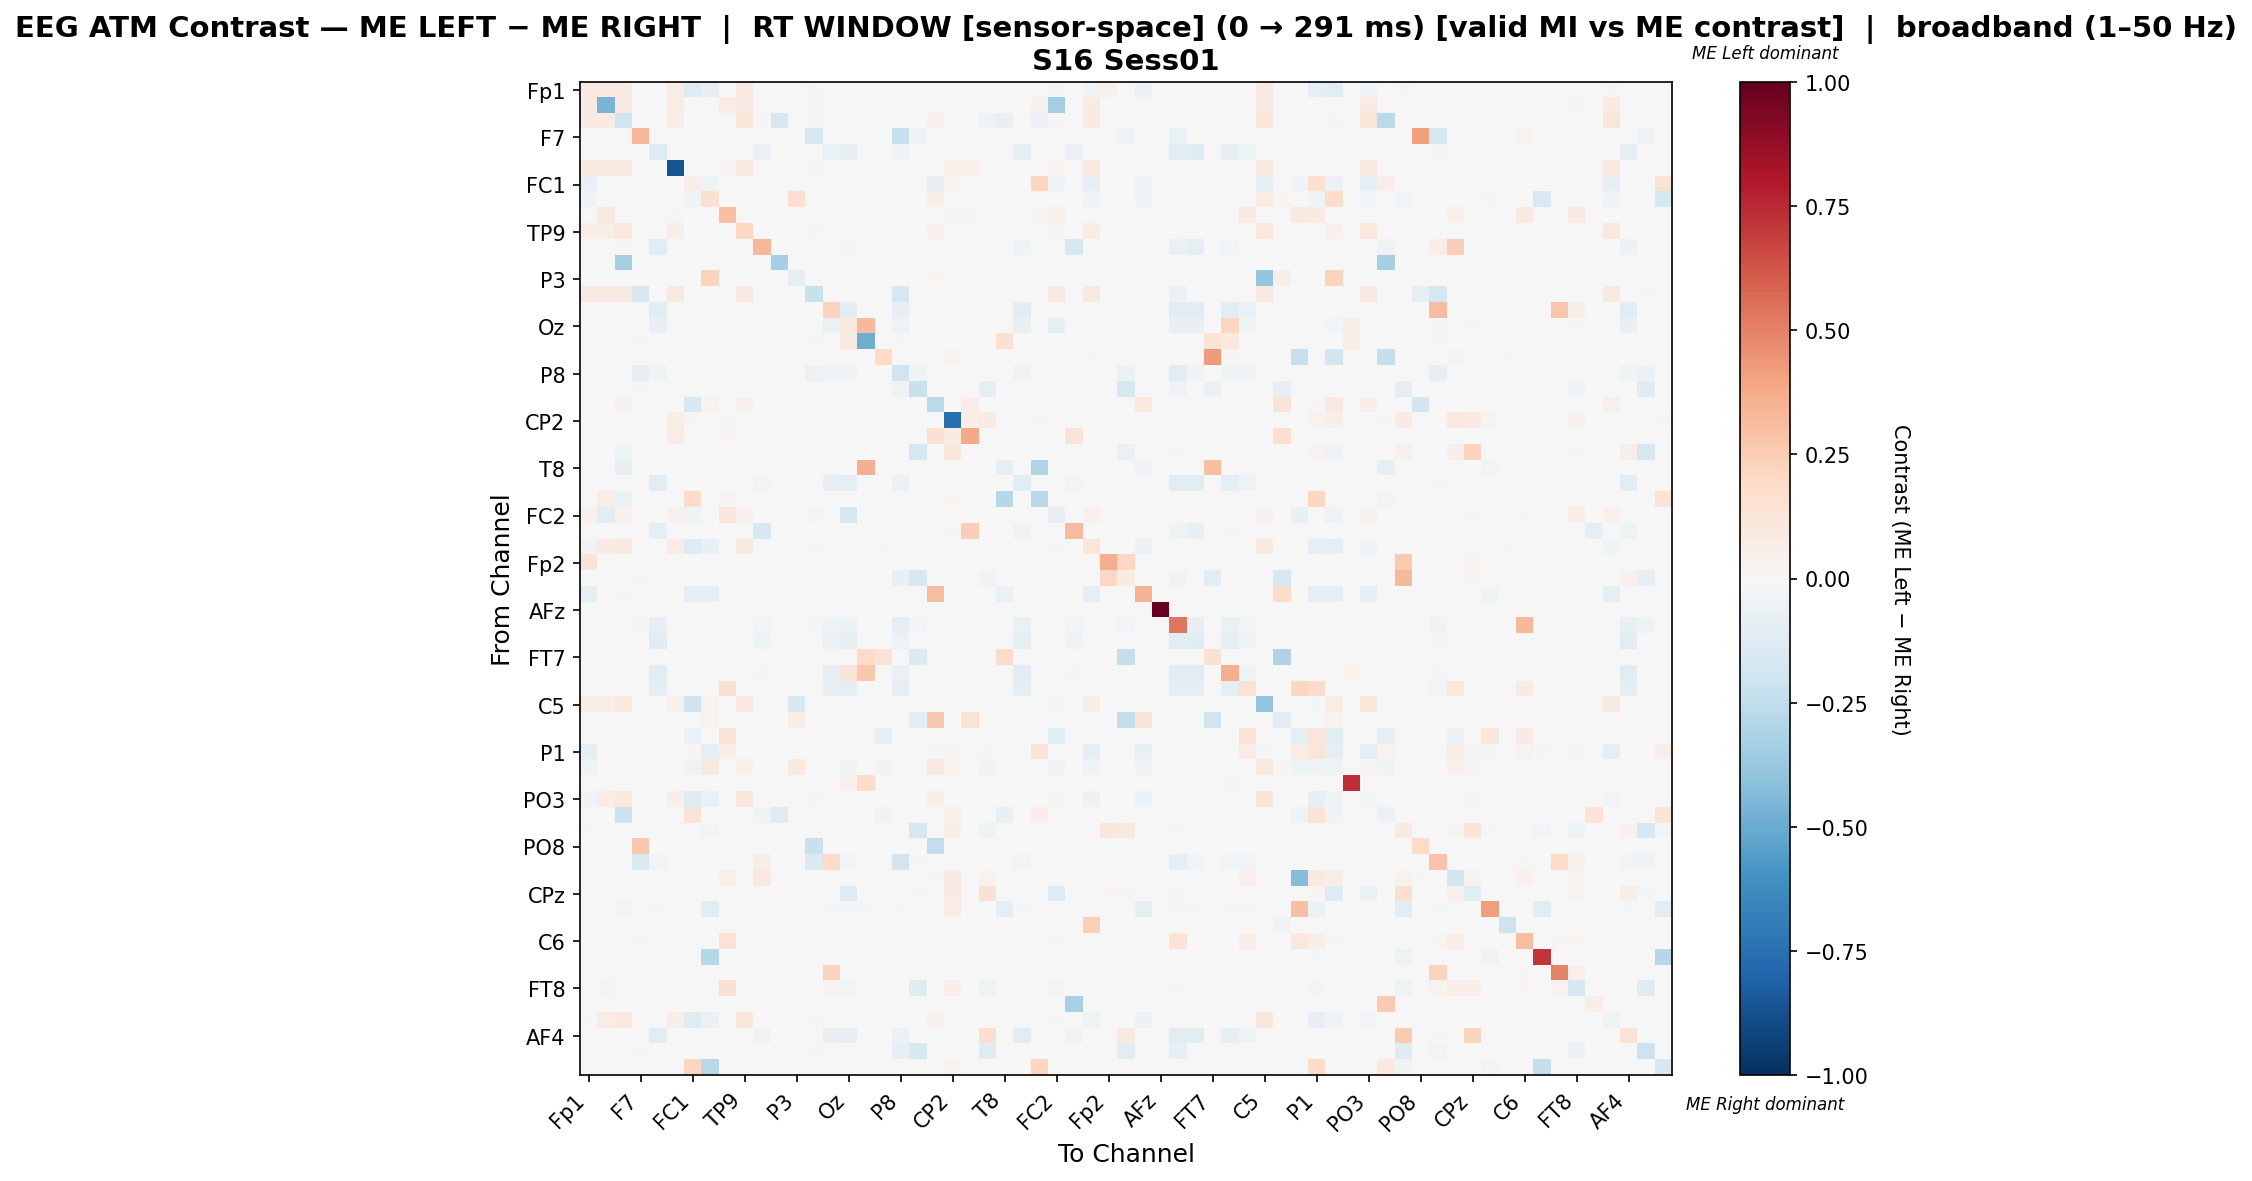

The file beside this chart, header and first rows:
, Fp1, Fz, F3, F7, FT9, FC5, FC1, C3, T7, TP9, CP5, CP1, P3, P7, O1, Oz, O2, P4, P8, TP10, CP6, CP2, Cz
Fp1, 0.0799, 0.08483, 0.08483, 0.0, 0.0, 0.07385, -0.1287, -0.08043, 0.0, 0.08483, 0.0, 0.0, 0.0, 0.00998, 0.0, 0.0, 0.0, 0.0, 0.0, 0.0, 0.0, 0.0, 0.0
Fz, 0.08498, -0.4652, 0.08498, 0.0, 0.0, 0.07312, 0.0, 0.0, 0.07213, 0.08498, 0.0, 0.0, 0.0, 0.009881, 0.0, 0.0, 0.0, 0.0, 0.0, 0.0, 0.0009881, 0.0, 0.0
F3, 0.07861, 0.07952, -0.2021, 0.0, 0.0, 0.06764, 0.0, 0.0, 0.0, 0.1179, -0.01273, -0.1582, 0.0, 0.009141, 0.0, 0.0, -0.001818, 0.0, 0.0, 0.0, 0.04022, 0.0, 0.0
F7, 0.0, 0.0, 0.0, 0.3292, 0.0, 0.0, 0.0, 0.003425, 0.0, 0.0, 0.0, 0.0, 0.0, -0.1657, 0.0, 0.0, 0.0, 0.0, -0.2295, -0.04591, 0.0, 0.0, 0.0
FT9, 0.0, 0.0, 0.0, 0.0, -0.1273, 0.0, 0.0, 0.0, 0.0, 0.0, -0.05904, 0.0, 0.0, 0.0, -0.06827, -0.07565, 0.0, 0.0, -0.05166, 0.0, 0.0, 0.0, 0.0
FC5, 0.09023, 0.09023, 0.09023, 0.0, 0.0, -0.8616, 0.0, 0.0, 0.01112, 0.09023, 0.0, 0.0, 0.0, 0.01236, 0.0, 0.0, 0.0, 0.0, 0.0, 0.0, 0.0, 0.04821, 0.04821
FC1, -0.07185, 0.0, 0.0, 0.001852, 0.0, 0.0, 0.06748, -0.04399, 0.0, 0.0, 0.001852, 0.0, 0.0, 0.0, 0.0, 0.0, 0.0, 0.0, 0.0, 0.0, -0.07038, 0.02407, 0.0
C3, -0.04045, 0.0, 0.0, 0.0, -0.001395, 0.0, -0.04045, 0.1531, 0.0, 0.0, 0.0, 0.0, 0.1664, 0.0, -0.001395, -0.001395, 0.0, 0.0, -0.001395, 0.0, 0.06843, 0.0, 0.0
T7, 0.0, 0.09236, 0.0, 0.0, 0.0, 0.009852, 0.0, 0.0, 0.3005, 0.0, 0.0, 0.0, 0.0, 0.0, 0.0, 0.0, 0.001232, 0.0, 0.0, 0.0, 0.0, 0.009852, 0.009852
TP9, 0.06766, 0.06845, 0.1023, 0.0, 0.0, 0.05822, 0.0, 0.0, 0.0, 0.2046, 0.0, 0.0, 0.0, 0.007868, 0.0, 0.0, 0.0, 0.0, 0.0, 0.0, 0.0417, 0.0, 0.0
CP5, 0.0, 0.0, -0.008375, 0.0, -0.1039, 0.0, 0.0, 0.0, 0.0, 0.0, 0.3307, 0.0, 0.0, 0.0, 0.0, -0.01005, 0.0, 0.0, 0.0, -0.001675, 0.0, 0.0, 0.0
CP1, 0.0, 0.0, -0.3346, 0.0, 0.0, 0.0, 0.0, 0.0, 0.0, 0.0, 0.0, -0.3308, 0.0, 0.0, 0.0, 0.0, 0.0, 0.0, 0.0, 0.0, 0.0, 0.0, 0.0
P3, 0.002075, 0.0, 0.0, -0.007812, 0.0, 0.0, 0.0, 0.2241, 0.0, 0.0, 0.0, 0.0, -0.1008, 0.0, 0.0, 0.0, 0.0, 0.0, -0.007812, -0.007812, 0.0166, 0.0, 0.0
P7, 0.09, 0.09, 0.09, -0.1657, 0.0, 0.09, 0.0, 0.0, 0.0, 0.09, 0.0, 0.0, 0.0, -0.2256, 0.0, 0.0, 0.0, 0.0, -0.1657, 0.0, 0.0, 0.0, 0.0
O1, 0.0, 0.0, 0.0, 0.0, -0.1049, 0.0, 0.0, 0.0, 0.0, 0.0, 0.0, 0.0, 0.0, 0.0, 0.2232, -0.1049, 0.0, 0.0, -0.07832, 0.0, 0.0, 0.0, 0.0
Oz, 0.0, 0.0, 0.0, 0.0, -0.07594, 0.0, 0.0, 0.0, 0.0, 0.0, -0.007319, 0.0, 0.0, 0.0, -0.0677, 0.09843, 0.3235, 0.0, -0.05124, -0.0009149, 0.0, 0.0, 0.0
O2, 0.0, 0.0, 0.0, -0.01064, 0.0, 0.0, 0.0, 0.0, 0.0, 0.0, 0.0, 0.0, 0.0, -0.01064, 0.0, 0.09016, -0.4861, 0.0, -0.01064, 0.0, 0.0, 0.0, 0.0
P4, 0.0, 0.0, 0.0, -0.006711, 0.0, 0.0, 0.0, 0.0, 0.0, 0.0, 0.0, 0.0, 0.0, -0.006711, 0.0, 0.0, -0.006711, 0.2012, -0.006711, 0.0, 0.0, 0.02778, 0.0
P8, 0.0, 0.0, 0.0, -0.0806, -0.04066, 0.0, 0.0, 0.0, 0.0, 0.0, 0.0, 0.0, 0.0, -0.0592, -0.04066, -0.04066, 0.0, 0.0, -0.2019, -0.04208, 0.0, 0.0, 0.0
TP10, 0.0, 0.0, 0.0, -0.02015, 0.0, 0.0, 0.0, 0.0, 0.0, 0.0, 0.0, 0.0, 0.0, 0.0, 0.0, 0.0, 0.0, 0.0, -0.05038, -0.2233, 0.0, 0.0, 0.0
CP6, 0.001776, 0.002664, 0.04085, 0.0, 0.0, 0.0, -0.1639, 0.0373, 0.0, 0.04885, 0.0, 0.0, 0.005329, 0.0, 0.0, 0.0, 0.0, 0.0, 0.0, 0.0, -0.2659, 0.0, 0.06838
CP2, 0.0, 0.0, 0.0, 0.001616, 0.0, 0.06462, 0.01939, 0.0, 0.01454, 0.0, 0.0, 0.0, 0.001616, 0.0, 0.0, 0.0, 0.0, 0.006462, 0.0, 0.0, 0.0, -0.7528, 0.06785
Cz, 0.0, 0.0, 0.0, 0.0, 0.0, 0.07722, 0.0, 0.0, 0.01737, 0.0, 0.0, 0.0, 0.0, 0.0, 0.0, 0.0, 0.0, 0.0, 0.0, 0.0, 0.1525, 0.08301, 0.3822
C4, 0.0, 0.0, -0.0416, 0.0, 0.0, 0.0, 0.0, 0.0, 0.0, 0.0, 0.0, 0.0, 0.0, 0.0, 0.0, 0.0, 0.0, 0.0, 0.0, -0.1792, 0.0, 0.1106, 0.0
T8, 0.0, 0.0, -0.08532, 0.0, 0.0, 0.0, 0.0, 0.0, 0.0, 0.0, 0.0, 0.0, 0.0, 0.0, 0.0, 0.0, 0.3518, 0.0, 0.0, 0.0, 0.0, 0.0, 0.0
FT10, 0.0, 0.0, 0.0, 0.0, -0.1102, 0.0, 0.0, 0.0, 0.0, 0.0, -0.02916, 0.0, 0.0, 0.0, -0.07991, -0.08855, 0.0, 0.0, -0.06048, 0.0, 0.0, 0.0, 0.0
FC6, 0.0, 0.0659, -0.06494, 0.001647, 0.0, 0.0, 0.196, 0.0, 0.02471, 0.0, 0.0, 0.0, 0.0, 0.0, 0.0, 0.0, 0.0, 0.0, 0.0, 0.0, 0.0, 0.02142, 0.0
FC2, 0.03911, -0.1042, 0.03911, 0.0, 0.0, 0.03911, -0.04047, 0.0, 0.1145, 0.03911, 0.0, 0.0, 0.0, 0.02793, 0.0, -0.1653, 0.0, 0.0, 0.0, -0.001686, 0.0, 0.0, 0.0
F4, 0.0, 0.0, 0.0, 0.0, -0.08824, 0.003571, 0.0, 0.0, 0.0, 0.0, -0.1574, 0.0, 0.0, 0.0, 0.0, -0.005882, 0.0, 0.0, 0.0, 0.0, 0.0, 0.01429, 0.2464
F8, -0.03349, 0.08471, 0.08666, 0.0, 0.0, 0.07205, -0.1296, -0.07177, 0.0, 0.08666, 0.0, 0.0, 0.0, 0.009737, 0.0, 0.0, 0.0, -0.009569, 0.0, 0.0, 0.003895, 0.0, 0.0
Fp2, 0.1279, 0.0, 0.0, 0.0, 0.0, 0.0, 0.0, 0.0, 0.002558, 0.0, 0.0, 0.0, 0.0, 0.0, 0.0, 0.0, 0.0, 0.0, 0.0, 0.0, 0.0, 0.0, 0.0
AF7, 0.0, 0.0, 0.0, -0.02168, 0.0, 0.0, 0.0, 0.0, 0.0, 0.0, 0.0, 0.0, 0.0, 0.0, 0.0, 0.0, 0.0, 0.0, -0.07089, -0.1585, 0.0, 0.0, 0.0
AF3, -0.08993, 0.0, -0.01079, 0.0, 0.0, 0.0, -0.08993, -0.08993, 0.0, 0.0, 0.0, 0.0, 0.0, 0.0, 0.0, 0.0, -0.003597, 0.0, 0.0, 0.0, 0.3123, 0.0, 0.0
AFz, 0.0, 0.0, 0.0, 0.0, 0.0, 0.0, 0.0, 0.0, 0.0, 0.0, 0.0, 0.0, 0.0, 0.0, 0.0, 0.0, 0.0, 0.0, 0.0, 0.0, 0.0, 0.0, 0.0
F1, 0.0, 0.0, 0.0, -0.02159, -0.07827, 0.0, 0.0, 0.0, 0.0, 0.0, -0.02767, 0.0, 0.0, -0.01889, -0.04993, -0.05533, 0.0, 0.0, -0.09582, -0.03104, 0.0, 0.0, 0.004608
F5, 0.0, 0.0, 0.0, 0.0, -0.1229, 0.0, 0.0, 0.0, 0.0, 0.0, -0.05198, 0.0, 0.0, 0.0, -0.06994, -0.0775, 0.0, 0.0, -0.05293, 0.0, 0.0, 0.0, 0.0
FT7, 0.0, 0.0, 0.0, 0.0, 0.0, 0.0, 0.0, 0.0, 0.0, 0.0, 0.0, 0.0, 0.0, 0.0, 0.0, 0.0, 0.1922, 0.1441, 0.0, -0.1353, 0.0, 0.0, 0.0
FC3, 0.0, 0.0, 0.0, 0.0, -0.1079, 0.0, 0.0, 0.0, 0.0, 0.0, -0.02181, 0.0, 0.0, 0.0, -0.08496, 0.1293, 0.2713, 0.0, -0.06429, 0.0, 0.0, 0.0, 0.0
C1, 0.0, 0.0, 0.0, 0.0, -0.09731, 0.0, 0.0, 0.00237, 0.1588, 0.0, 0.0, 0.0, 0.00237, 0.0, -0.09731, -0.09731, 0.00237, 0.0, -0.09731, 0.0, 0.0, 0.0, 0.0
C5, 0.06205, 0.06277, 0.0938, 0.0, 0.0, 0.05339, -0.2074, 0.03247, 0.0, 0.1003, 0.0, 0.0, -0.1576, 0.007215, 0.0, 0.0, 0.0, 0.0, 0.0, 0.0, -0.007112, 0.0, 0.0
TP7, 0.0, 0.0, 0.0, 0.0, 0.0, 0.0, 0.0, 0.03131, 0.0, 0.0, 0.0, 0.0, 0.05893, 0.0, 0.0, 0.0, 0.0, 0.0, 0.0, -0.1153, 0.2744, 0.0, 0.1473
CP3, 0.0, 0.0, 0.0, -0.002545, 0.0, 0.0, -0.06107, 0.0, 0.1323, 0.0, 0.0, 0.0, 0.0, -0.002545, 0.0, 0.0, -0.0009316, -0.08397, -0.002545, 0.0, -0.002545, 0.0, 0.0
P1, -0.09577, 0.0, 0.0, 0.000996, -0.002817, 0.0, 0.02275, -0.1014, 0.06673, 0.0, 0.0, 0.0, 0.0, 0.0, -0.002817, -0.002817, 0.000996, 0.0, -0.002817, 0.0, -0.01127, 0.02291, 0.0
P5, -0.05372, 0.0009225, 0.002023, -0.0004549, 0.0, 0.0, -0.0528, 0.0906, 0.004613, 0.04889, 0.0, 0.0, 0.09871, -0.001377, 0.0, -0.03994, -0.001377, -0.03763, -0.001377, -0.001377, 0.09686, 0.03321, 0.0
PO7, 0.0, 0.0, 0.0, 0.0, 0.0, 0.0, 0.0, 0.0, 0.0, 0.0, 0.0, 0.0, 0.0, 0.0, 0.0, 0.0473, 0.1892, 0.0, 0.0, 0.0, 0.0, 0.0, 0.0
PO3, -0.04542, 0.07096, 0.106, 0.0, 0.0, 0.06036, -0.1297, -0.06505, 0.0, 0.1134, 0.0, 0.0, 0.0, 0.008157, 0.0, 0.0, 0.0, 0.0, 0.0, 0.0, 0.0571, 0.0, 0.0
POz, 0.0, 0.0, -0.2151, 0.002579, 0.0, 0.0, 0.1331, 0.0, 0.0, 0.0, -0.0436, -0.1265, 0.0, -0.001453, 0.0, 0.0, -0.001453, -0.05378, -0.001453, 0.0, 0.0, 0.05242, 0.0
PO4, 0.02121, 0.0, 0.0, 0.0, -0.001524, 0.0, 0.0, -0.02744, 0.0, 0.0, 0.0, 0.0, 0.0, 0.0, -0.001524, -0.001524, 0.0, 0.0, -0.001524, -0.1723, 0.0, 0.0558, 0.0
PO8, 0.0, 0.0, 0.0, 0.267, 0.0, 0.0, 0.0, 0.0, 0.0, 0.0, 0.0, 0.0, 0.0, -0.219, 0.0, 0.0, 0.0, 0.0, 0.0, 0.0, -0.2479, 0.0, 0.0
P6, 0.0, 0.0, 0.0, -0.1438, -0.02479, 0.0, 0.0, 0.0, 0.0, 0.0, 0.0593, 0.0, 0.0, -0.1372, 0.1989, -0.02479, 0.0, 0.0, -0.1868, -0.01157, 0.0, 0.0, 0.0
P2, 0.0, 0.0, 0.0, 0.0, 0.0, 0.0, 0.0, 0.0, 0.0545, 0.0, 0.09632, 0.0, 0.0, 0.0, 0.0, 0.0, 0.001267, 0.00507, 0.0, 0.0, -0.01, 0.07985, 0.0
CPz, 0.0, 0.0, 0.0, 0.0, 0.0, 0.0, 0.0, 0.0, 0.001634, 0.0, 0.0, 0.0, 0.0, 0.0, 0.0, -0.1316, 0.0, 0.0, 0.0, -0.01316, 0.0, 0.0817, 0.0
CP4, 0.0, 0.0, -0.02439, 0.0, -0.00813, 0.0, 0.0, -0.1057, 0.0, 0.0, 0.0, 0.0, 0.004202, 0.0, -0.00813, -0.00813, -0.00813, 0.0, -0.00813, 0.0, 0.0, 0.07143, 0.0
TP8, 0.0, 0.0, 0.0, 0.0, 0.0, 0.0, 0.0, 0.0, 0.0, 0.0, 0.0, 0.0, 0.0, 0.0, 0.0, 0.0, 0.0, 0.0, 0.0, 0.0, 0.0, 0.0, 0.0
C6, 0.0, 0.0, 0.0, 0.01793, 0.0, 0.0, 0.0, 0.001992, 0.1454, 0.0, 0.0, 0.0, 0.0, 0.0, 0.003984, 0.0, 0.001992, 0.0, 0.0, 0.0, 0.0, 0.0, 0.001992
C2, 0.0, 0.0, 0.0, 0.0, -0.002625, 0.0, 0.0, -0.2887, 0.0, 0.0, 0.0, 0.0, 0.0, 0.0, -0.002625, -0.002625, 0.0, 0.0, -0.002625, 0.0, 0.0, 0.0, 0.0
FC4, 0.0, 0.0, 0.0, 0.0, 0.0, 0.0, 0.0, 0.0, 0.0, 0.0, 0.0, 0.0, 0.0, 0.0, 0.2202, 0.0, 0.0, 0.0, 0.0, 0.0, 0.0, 0.0, 0.0
FT8, 0.0, 0.02691, 0.0, 0.0, 0.0, 0.0, 0.0, 0.0, 0.1547, 0.0, 0.0, 0.0, 0.0, 0.0, 0.03587, -0.02391, 0.0, 0.0, 0.0, -0.1174, 0.0, 0.06502, 0.0
F6, 0.0, 0.0, 0.0, 0.0, 0.0, 0.0, 0.0, 0.0, 0.0, 0.0, 0.0, 0.0, 0.0, 0.0, 0.0, 0.0, 0.0, 0.0, 0.0, 0.0, 0.0, 0.0, 0.0
AF8, -0.01779, 0.07108, 0.1062, 0.0, 0.0, 0.06046, -0.1236, -0.06742, 0.0, 0.1127, 0.0, 0.0, 0.0, 0.00817, 0.0, 0.0, 0.0, 0.0, 0.0, 0.0, 0.0433, 0.0, 0.0
... 3 more rows
